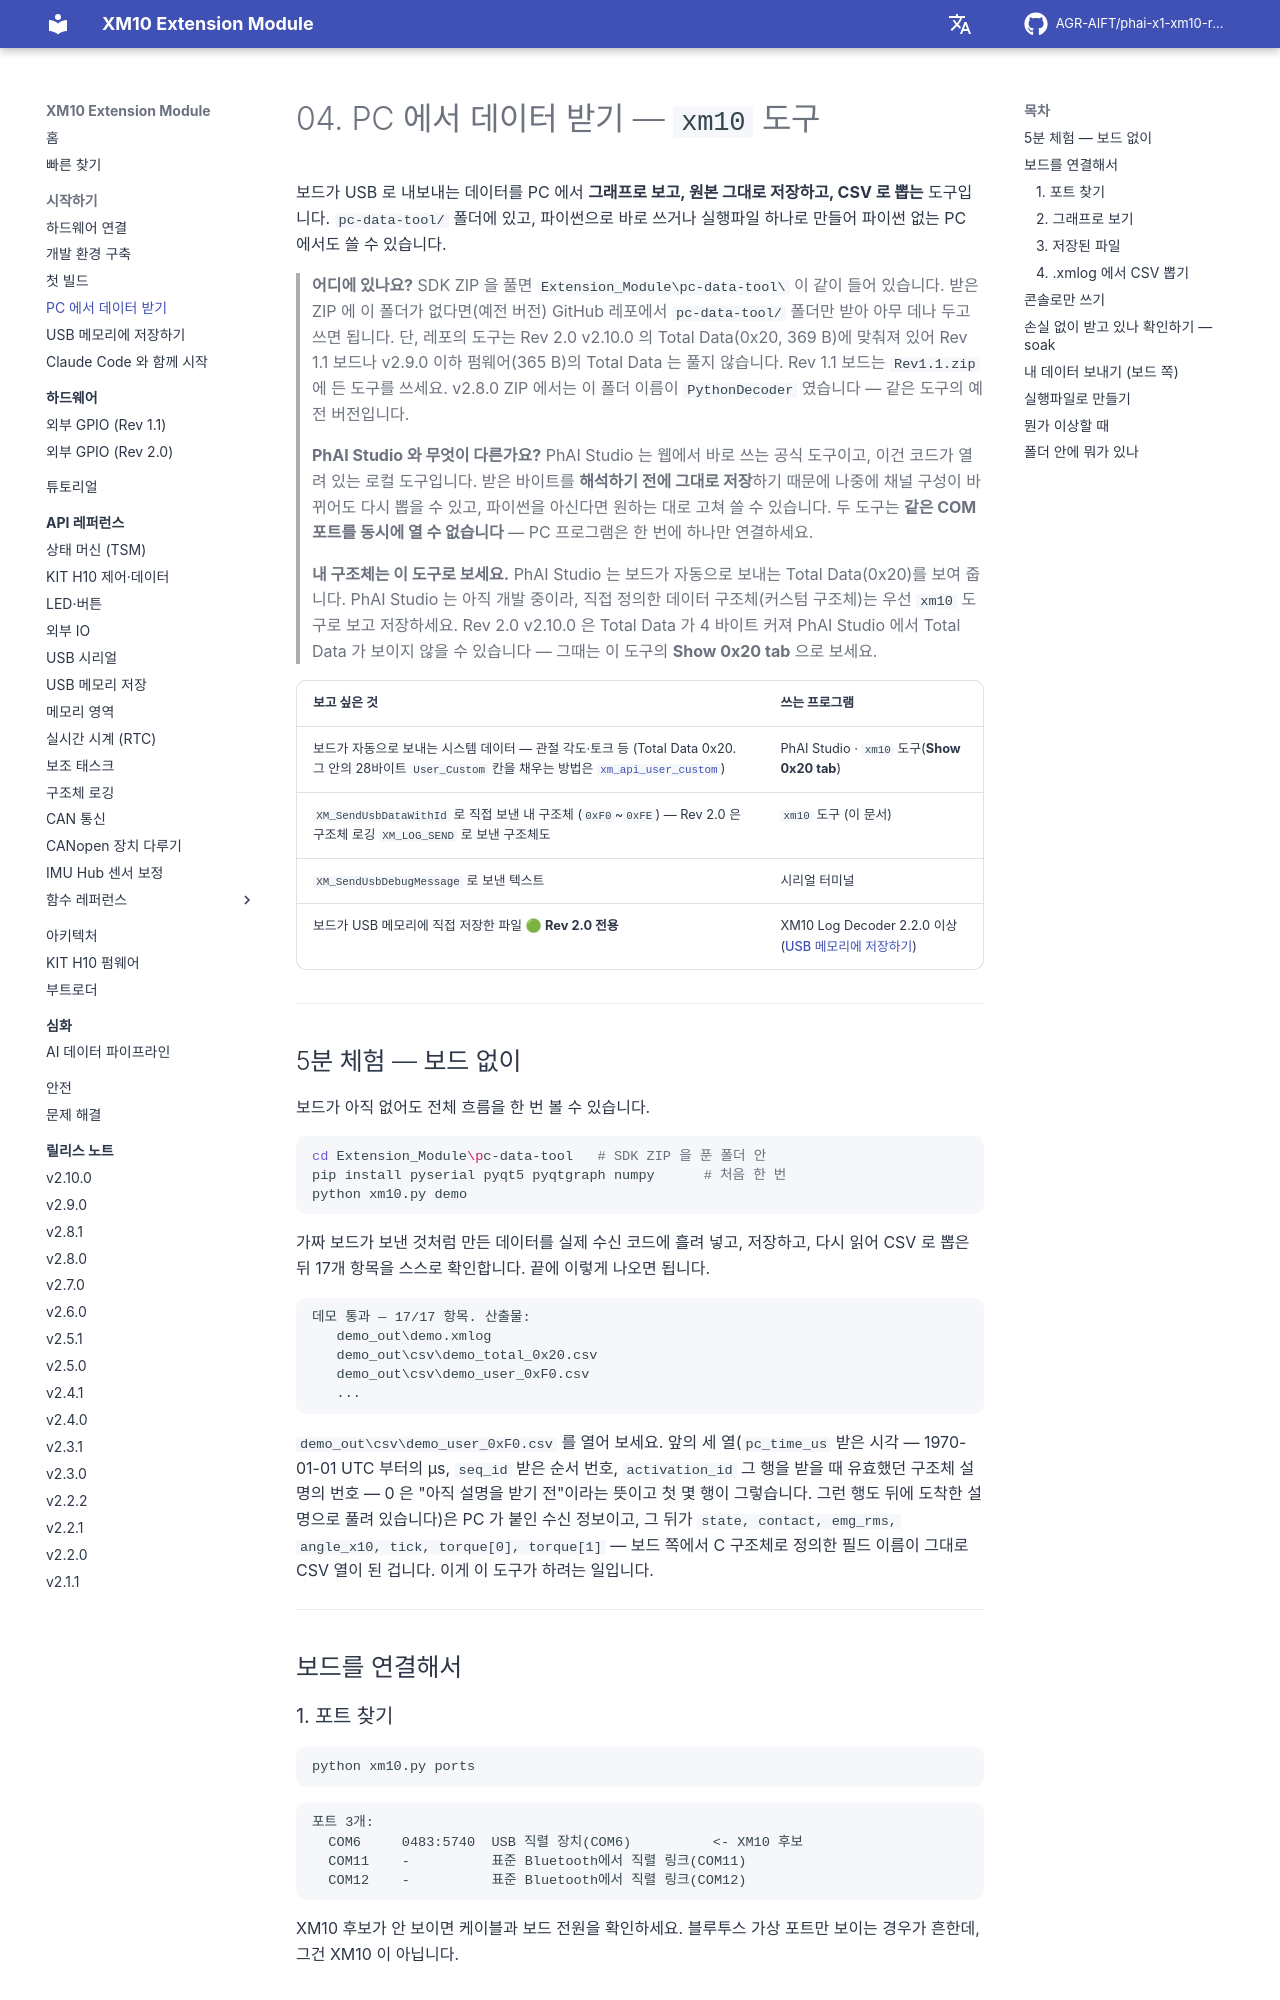

repository: AGR-AIFT/phai-x1-xm10-release · page: getting-started/04-pc-data-tool/index.html · generator: mkdocs

# 04. PC 에서 데이터 받기 — `xm10` 도구

보드가 USB 로 내보내는 데이터를 PC 에서 **그래프로 보고, 원본 그대로 저장하고, CSV 로 뽑는**
도구입니다. `pc-data-tool/` 폴더에 있고, 파이썬으로 바로 쓰거나 실행파일 하나로 만들어
파이썬 없는 PC 에서도 쓸 수 있습니다.

> **어디에 있나요?** SDK ZIP 을 풀면 `Extension_Module\pc-data-tool\` 이 같이 들어 있습니다.
> 받은 ZIP 에 이 폴더가 없다면(예전 버전) GitHub 레포에서 `pc-data-tool/` 폴더만 받아
> 아무 데나 두고 쓰면 됩니다. 단, 레포의 도구는 Rev 2.0 v2.10.0 의 Total Data(0x20, 369 B)에 맞춰져 있어
> Rev 1.1 보드나 v2.9.0 이하 펌웨어(365 B)의 Total Data 는 풀지 않습니다. Rev 1.1 보드는 `Rev1.1.zip` 에 든 도구를 쓰세요.
> v2.8.0 ZIP 에서는 이 폴더 이름이 `PythonDecoder` 였습니다 — 같은 도구의 예전 버전입니다.

> **PhAI Studio 와 무엇이 다른가요?** PhAI Studio 는 웹에서 바로 쓰는 공식 도구이고, 이건
> 코드가 열려 있는 로컬 도구입니다. 받은 바이트를 **해석하기 전에 그대로 저장**하기 때문에
> 나중에 채널 구성이 바뀌어도 다시 뽑을 수 있고, 파이썬을 아신다면 원하는 대로 고쳐 쓸 수
> 있습니다. 두 도구는 **같은 COM 포트를 동시에 열 수 없습니다** — PC 프로그램은 한 번에
> 하나만 연결하세요.

> **내 구조체는 이 도구로 보세요.** PhAI Studio 는 보드가 자동으로 보내는 Total Data(0x20)를
> 보여 줍니다. PhAI Studio 는 아직 개발 중이라, 직접 정의한 데이터 구조체(커스텀 구조체)는
> 우선 `xm10` 도구로 보고 저장하세요.
> Rev 2.0 v2.10.0 은 Total Data 가 4 바이트 커져 PhAI Studio 에서 Total Data 가 보이지 않을 수 있습니다 —
> 그때는 이 도구의 **Show 0x20 tab** 으로 보세요.

| 보고 싶은 것 | 쓰는 프로그램 |
| :--- | :--- |
| 보드가 자동으로 보내는 시스템 데이터 — 관절 각도·토크 등 (Total Data 0x20. 그 안의 28바이트 `User_Custom` 칸을 채우는 방법은 [`xm_api_user_custom`](../api-reference/ref/xm-api-user-custom.md)) | PhAI Studio · `xm10` 도구(**Show 0x20 tab**) |
| `XM_SendUsbDataWithId` 로 직접 보낸 내 구조체 (`0xF0`~`0xFE`) — Rev 2.0 은 구조체 로깅 `XM_LOG_SEND` 로 보낸 구조체도 | `xm10` 도구 (이 문서) |
| `XM_SendUsbDebugMessage` 로 보낸 텍스트 | 시리얼 터미널 |
| 보드가 USB 메모리에 직접 저장한 파일 🟢 **Rev 2.0 전용** | XM10 Log Decoder 2.2.0 이상 ([USB 메모리에 저장하기](05-usb-memory-log.md)) |

---

## 5분 체험 — 보드 없이

보드가 아직 없어도 전체 흐름을 한 번 볼 수 있습니다.

```bash
cd Extension_Module\pc-data-tool   # SDK ZIP 을 푼 폴더 안
pip install pyserial pyqt5 pyqtgraph numpy      # 처음 한 번
python xm10.py demo
```

가짜 보드가 보낸 것처럼 만든 데이터를 실제 수신 코드에 흘려 넣고, 저장하고, 다시 읽어
CSV 로 뽑은 뒤 17개 항목을 스스로 확인합니다. 끝에 이렇게 나오면 됩니다.

```
데모 통과 — 17/17 항목. 산출물:
   demo_out\demo.xmlog
   demo_out\csv\demo_total_0x20.csv
   demo_out\csv\demo_user_0xF0.csv
   ...
```

`demo_out\csv\demo_user_0xF0.csv` 를 열어 보세요. 앞의 세 열(`pc_time_us` 받은 시각 — 1970-01-01 UTC
부터의 µs, `seq_id` 받은 순서 번호, `activation_id` 그 행을 받을 때 유효했던 구조체 설명의 번호 — 0 은
"아직 설명을 받기 전"이라는 뜻이고 첫 몇 행이 그렇습니다. 그런 행도 뒤에 도착한 설명으로 풀려
있습니다)은 PC 가 붙인 수신 정보이고, 그 뒤가 `state, contact, emg_rms, angle_x10,
tick, torque[0], torque[1]` — 보드 쪽에서 C 구조체로 정의한 필드 이름이 그대로 CSV 열이
된 겁니다. 이게 이 도구가 하려는 일입니다.

---

## 보드를 연결해서
